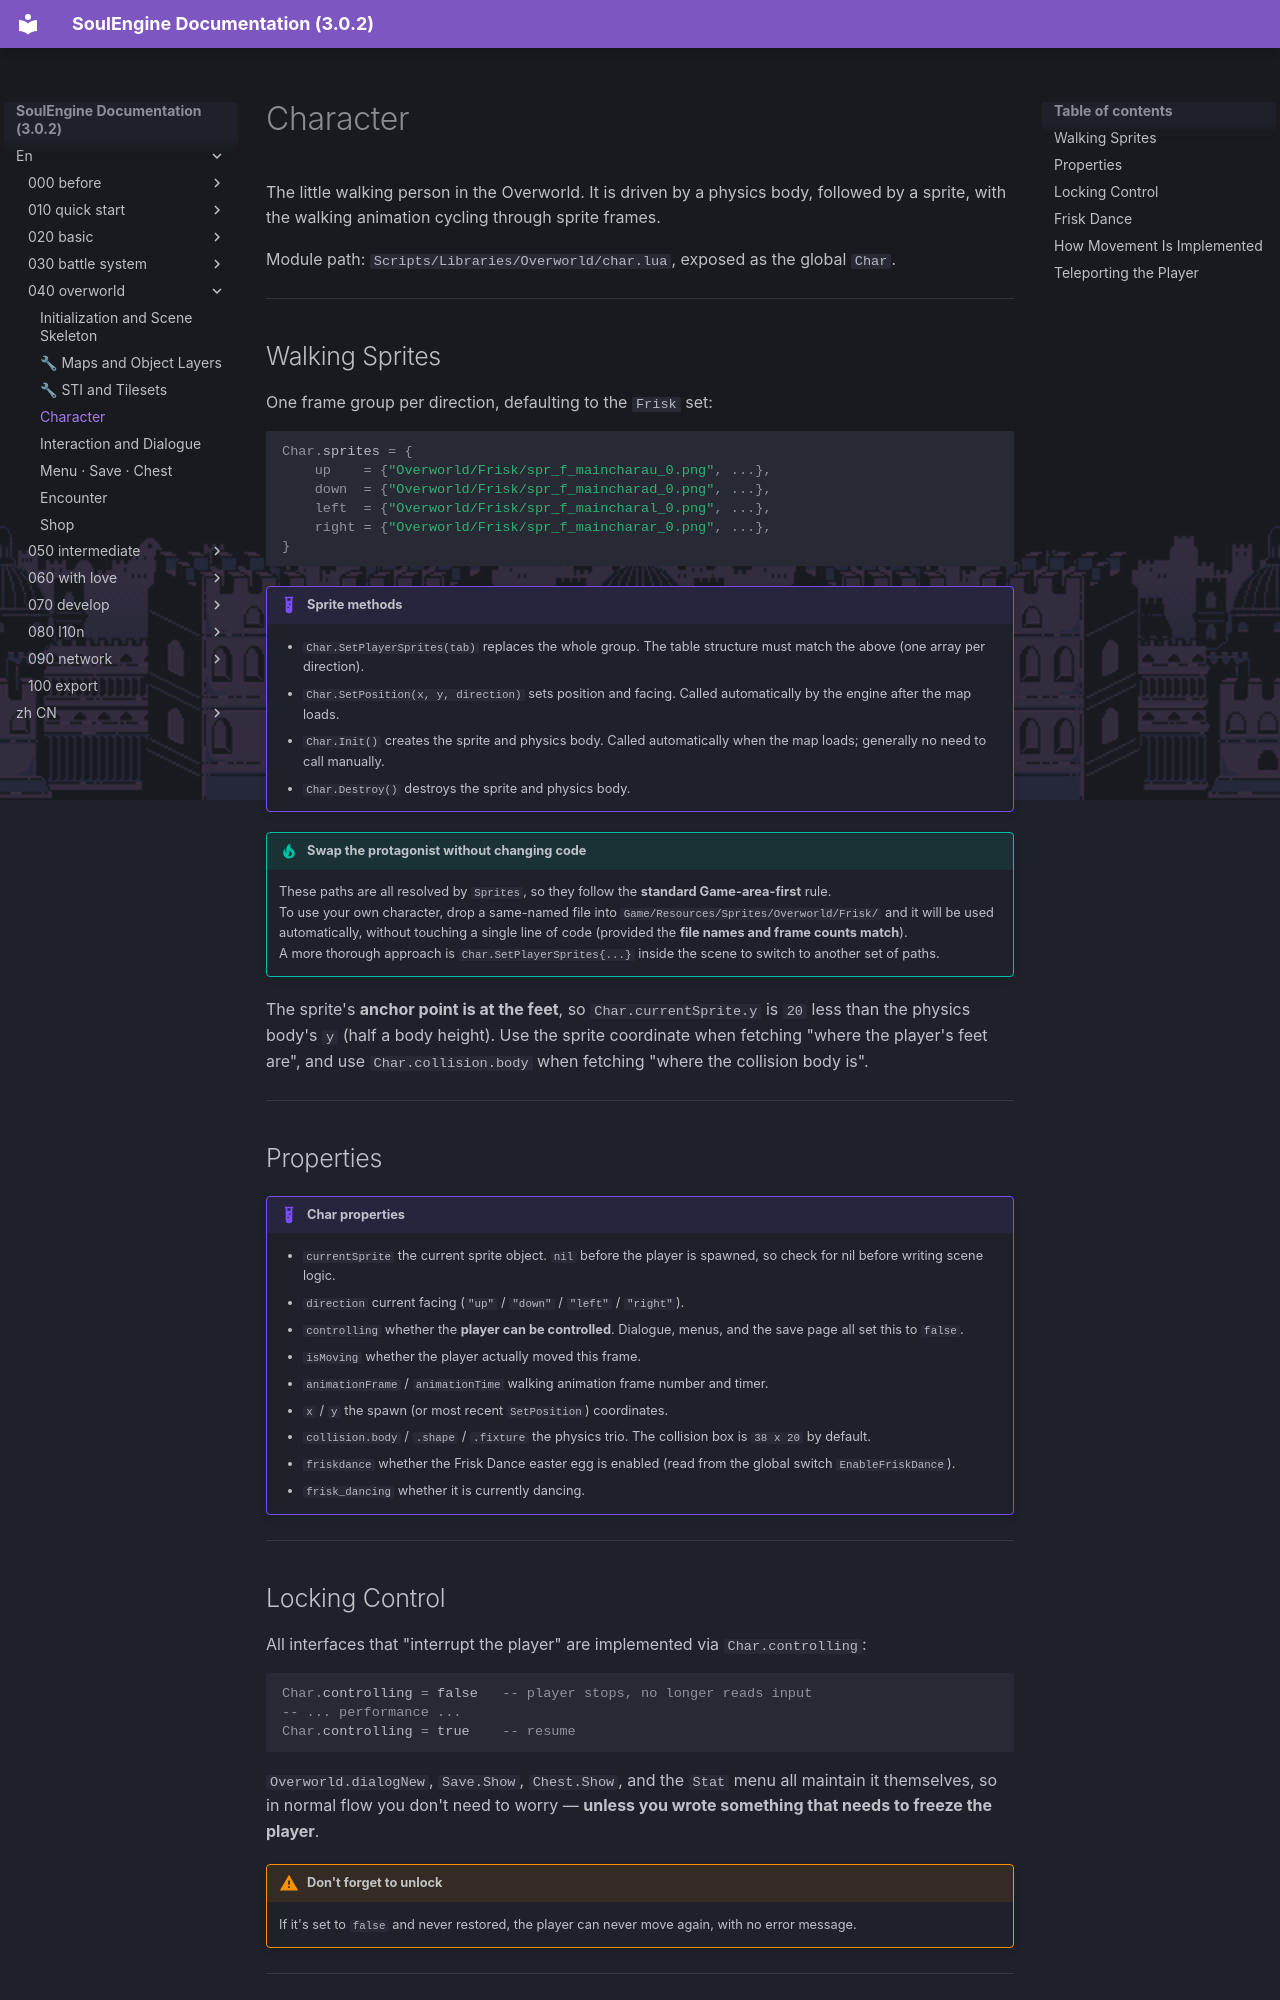

repository: AnskiyyRenew/SoulEngine-Documentation · page: en/040_overworld/020_char/index.html · generator: mkdocs

---
title: Character
---

The little walking person in the Overworld. It is driven by a physics body, followed by a sprite, with the walking animation cycling through sprite frames.

Module path: `Scripts/Libraries/Overworld/char.lua`, exposed as the global `Char`.

---

## Walking Sprites

One frame group per direction, defaulting to the `Frisk` set:

```lua
Char.sprites = {
    up    = {"Overworld/Frisk/spr_f_maincharau_0.png", ...},
    down  = {"Overworld/Frisk/spr_f_maincharad_0.png", ...},
    left  = {"Overworld/Frisk/spr_f_maincharal_0.png", ...},
    right = {"Overworld/Frisk/spr_f_maincharar_0.png", ...},
}
```

!!! example "Sprite methods"
    - `Char.SetPlayerSprites(tab)` replaces the whole group. The table structure must match the above (one array per direction).
    - `Char.SetPosition(x, y, direction)` sets position and facing. Called automatically by the engine after the map loads.
    - `Char.Init()` creates the sprite and physics body. Called automatically when the map loads; generally no need to call manually.
    - `Char.Destroy()` destroys the sprite and physics body.

!!! tip "Swap the protagonist without changing code"
    These paths are all resolved by `Sprites`, so they follow the **standard Game-area-first** rule. <br>
    To use your own character, drop a same-named file into `Game/Resources/Sprites/Overworld/Frisk/` and it will be used automatically, without touching a single line of code (provided the **file names and frame counts match**). <br>
    A more thorough approach is `Char.SetPlayerSprites{...}` inside the scene to switch to another set of paths.

The sprite's **anchor point is at the feet**, so `Char.currentSprite.y` is `20` less than the physics body's `y` (half a body height). Use the sprite coordinate when fetching "where the player's feet are", and use `Char.collision.body` when fetching "where the collision body is".

---

## Properties

!!! example "Char properties"
    - `currentSprite` the current sprite object. `nil` before the player is spawned, so check for nil before writing scene logic.
    - `direction` current facing (`"up"` / `"down"` / `"left"` / `"right"`).
    - `controlling` whether the **player can be controlled**. Dialogue, menus, and the save page all set this to `false`.
    - `isMoving` whether the player actually moved this frame.
    - `animationFrame` / `animationTime` walking animation frame number and timer.
    - `x` / `y` the spawn (or most recent `SetPosition`) coordinates.
    - `collision.body` / `.shape` / `.fixture` the physics trio. The collision box is `38 x 20` by default.
    - `friskdance` whether the Frisk Dance easter egg is enabled (read from the global switch `EnableFriskDance`).
    - `frisk_dancing` whether it is currently dancing.

---
